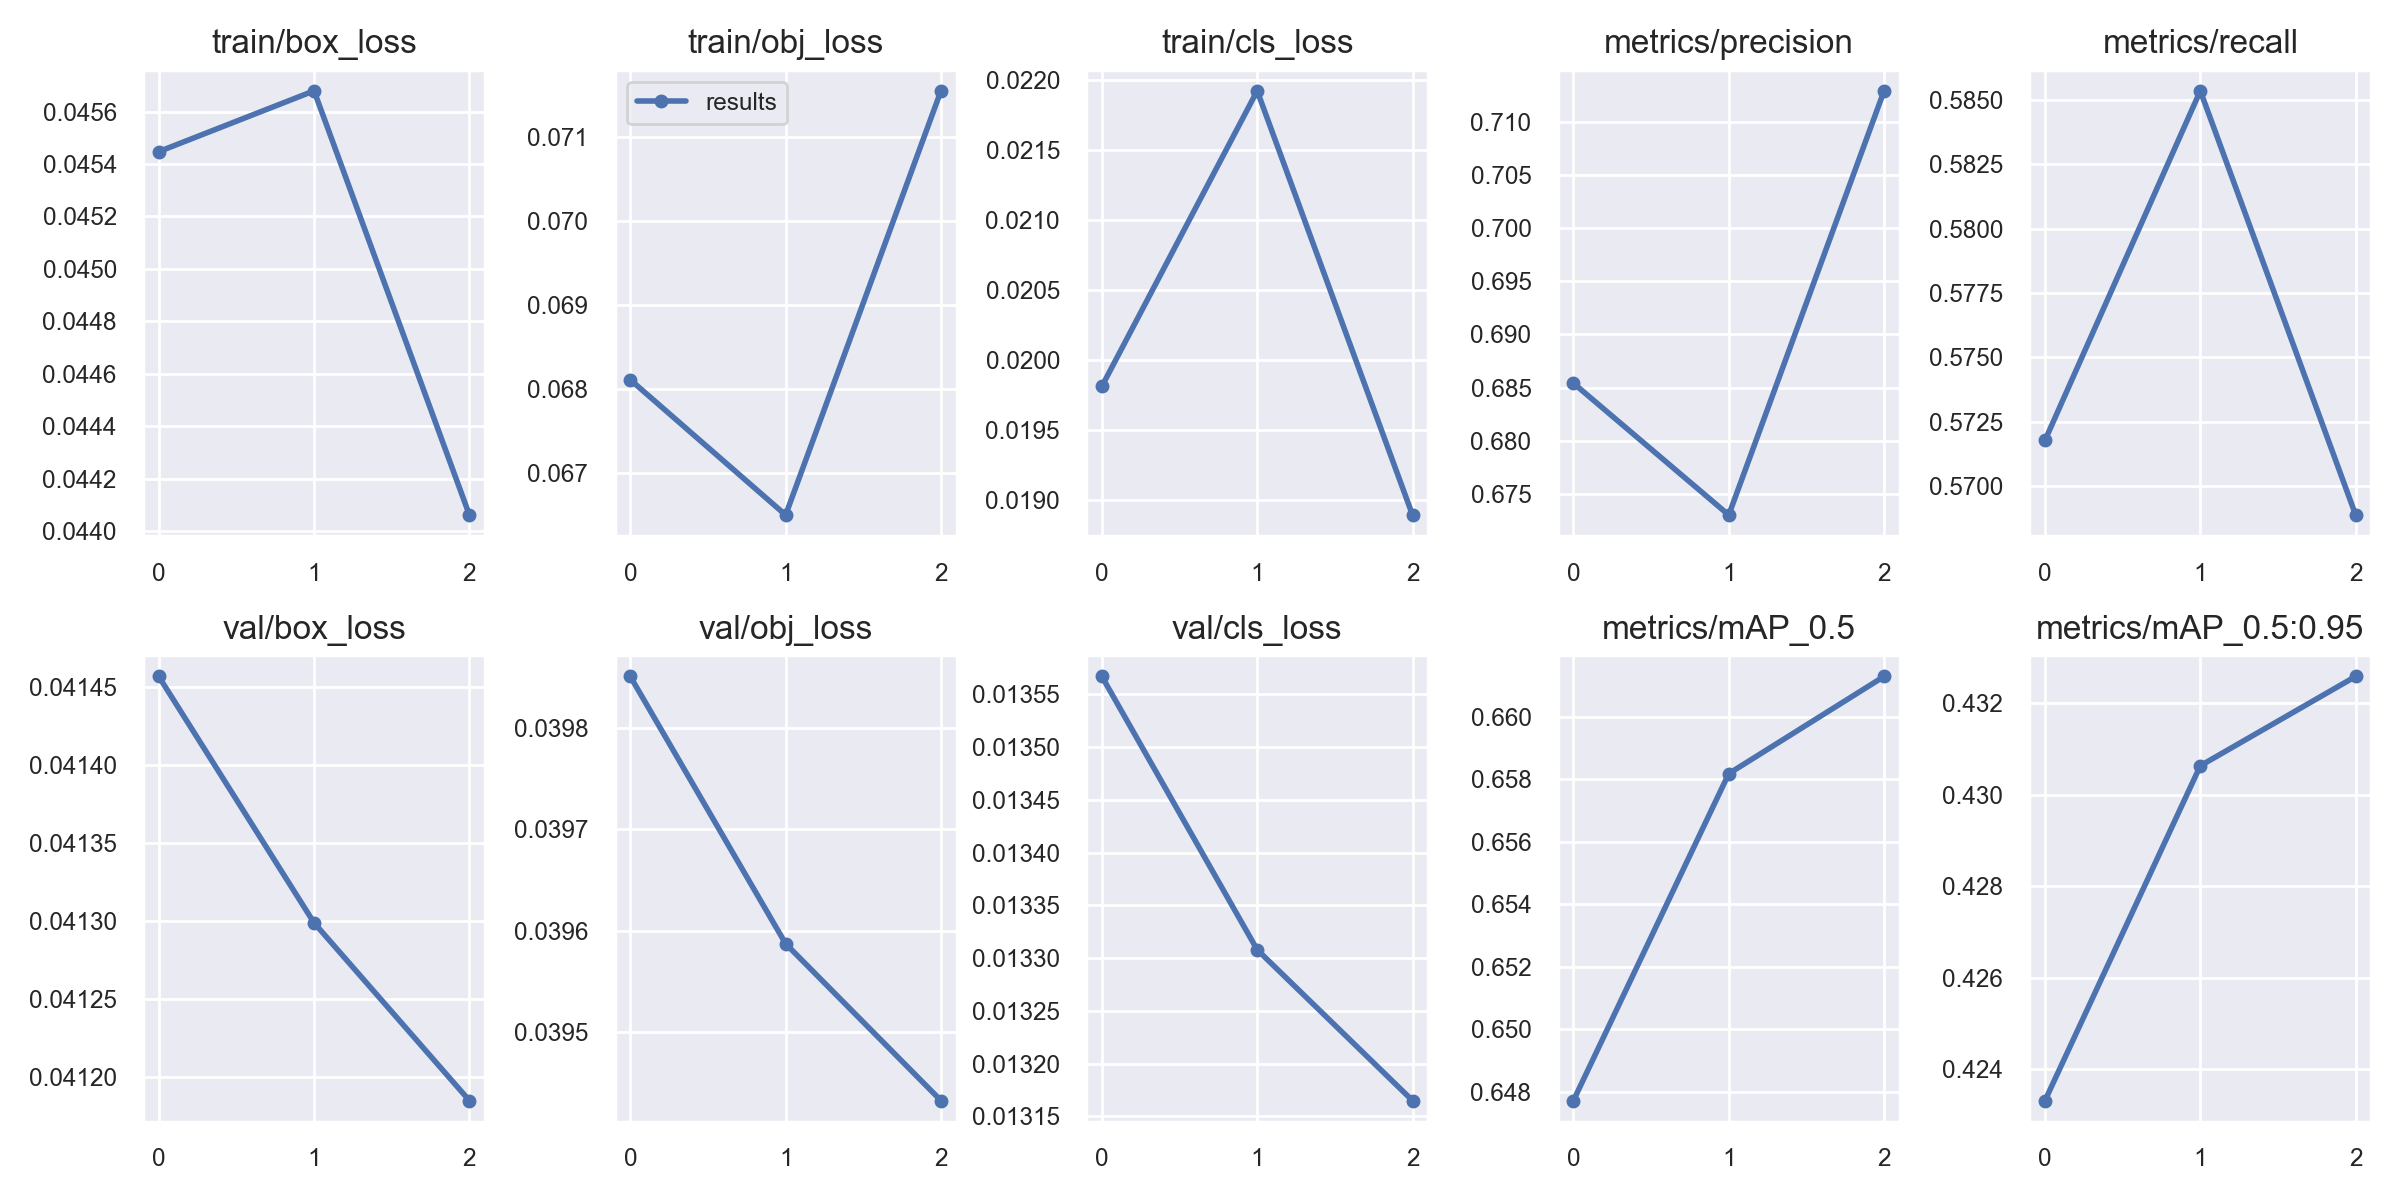

The data file committed next to this chart (first rows):
epoch, train/box_loss, train/obj_loss, train/cls_loss, metrics/precision, metrics/recall, metrics/mAP_0.5, metrics/mAP_0.5:0.95, val/box_loss, val/obj_loss, val/cls_loss, x/lr0, x/lr1, x/lr2
0, 0.04545, 0.06811, 0.01981, 0.6854, 0.5718, 0.6477, 0.4233, 0.04146, 0.03985, 0.01357, 7e-05, 7e-05, 0.09937
1, 0.04568, 0.0665, 0.02192, 0.673, 0.5854, 0.6582, 0.4306, 0.0413, 0.03959, 0.01331, 0.0001163, 0.0001163, 0.09862
2, 0.04406, 0.07155, 0.01889, 0.713, 0.5689, 0.6613, 0.4326, 0.04118, 0.03943, 0.01316, 7.475e-05, 7.475e-05, 0.09778
